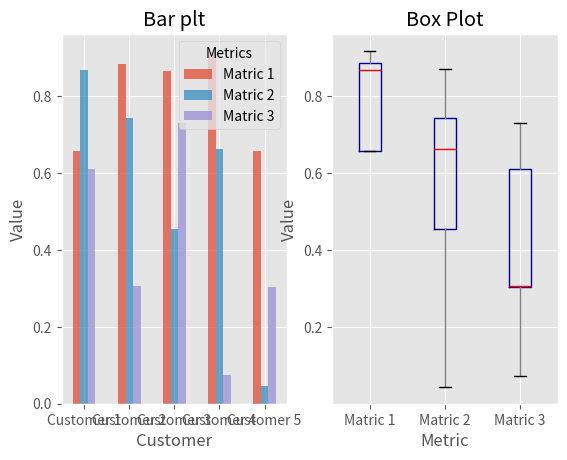

Recreate this plot in Python.
"""
    pandas 데이터를 이용하여 그래프 그리기
"""

from os import name
from matplotlib import colors
import matplotlib.pyplot as plt
import numpy as np
import pandas as pd

plt.style.use("ggplot")
# 1행2열 영역 분리
fig, axes = plt.subplots(nrows=1, ncols=2)
ax1, ax2 = axes.ravel() # 그래프 2개 ax1, ax2
#np, random, rand(5,3) : 5행 3열 만큼 난수 저장 0<= x < 1.0
data_frame = pd.DataFrame(np.random.rand(5,3), index=\
["Customer 1", "Customer 2", "Customer 3", "Customer 4", "Customer 5"], 
columns=pd.Index(["Matric 1", "Matric 2", "Matric 3"], 
                 name="Metrics"))
print(data_frame) 

#아래는 첫번 째 그래프 세팅
data_frame.plot(kind="bar", ax=ax1, alpha=0.75, title="Bar plt")
# x축, y축 설정
plt.setp(ax1.get_xticklabels(), rotation=45, fontsize=10)
plt.setp(ax1.get_xticklabels(), rotation=0, fontsize=10)

ax1.set_xlabel("Customer")
ax1.set_ylabel("Value")
ax1.xaxis.set_ticks_position("bottom")
ax1.yaxis.set_ticks_position("left")
# dict : dictionary 데이터 설정
colors = dict(boxes="Darkblue", whiskers="Gray", medians="Red", caps="Black")
print(colors)

# 아래는 두번째 그래프 설정
# ax2 영역에 box형 그래프 설정
data_frame.plot(kind="box", color = colors, sym="r.", ax = ax2, title = "Box Plot")
plt.setp(ax2.get_xticklabels(), rotation=45, fontsize=10)
plt.setp(ax2.get_xticklabels(), rotation=0, fontsize=10)
ax2.set_xlabel("Metric")
ax2.set_ylabel("Value")
ax2.xaxis.set_ticks_position("bottom")
ax2.yaxis.set_ticks_position("left")
